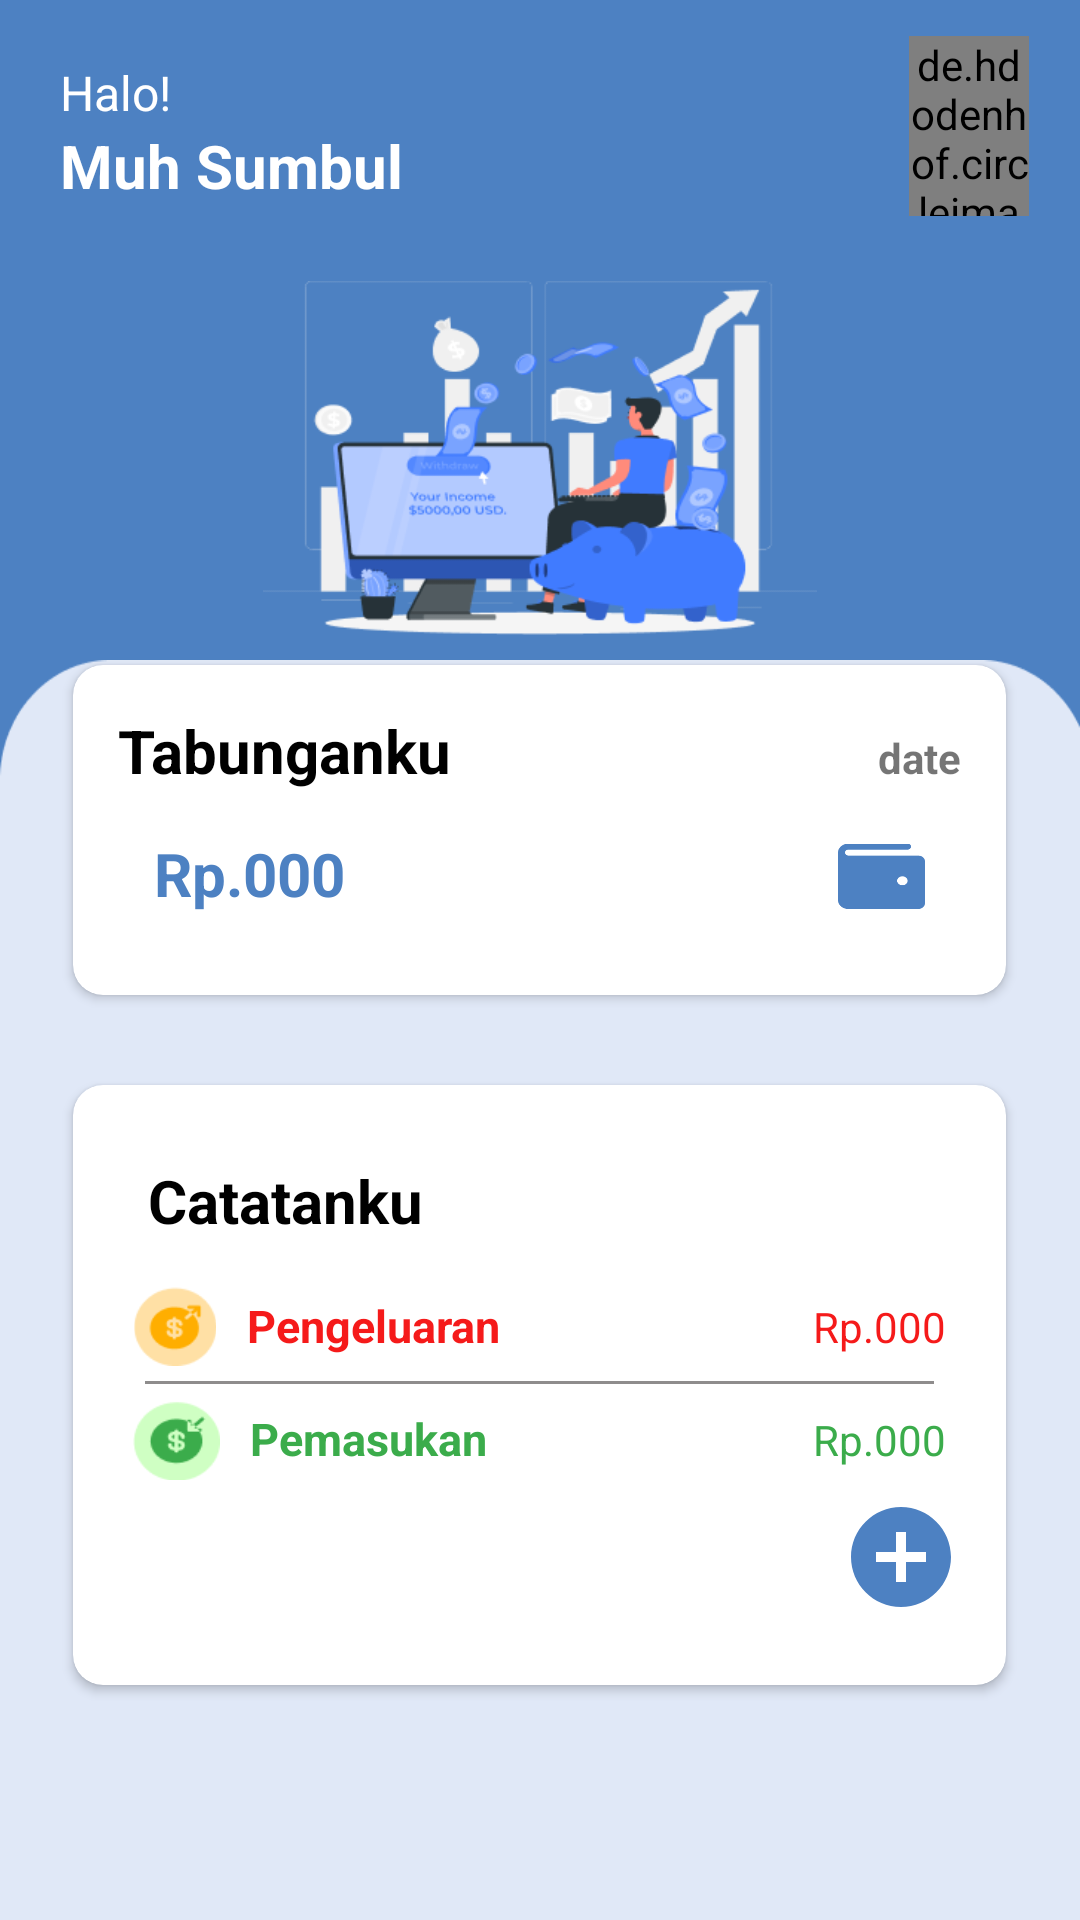

Layout XML and referenced resources for this Android screen:
<!-- AndroidManifest.xml: application theme Theme.Kelompok4 -->
<!-- res/layout/fragment_home.xml -->
<?xml version="1.0" encoding="utf-8"?>
<FrameLayout xmlns:android="http://schemas.android.com/apk/res/android"
    xmlns:tools="http://schemas.android.com/tools"
    android:layout_width="match_parent"
    android:layout_height="match_parent"
    xmlns:app="http://schemas.android.com/apk/res-auto"
    tools:context=".HomeFragment"
    android:background="@color/birunabung">

    
    <View
        android:id="@+id/rectangle_1"
        android:layout_width="match_parent"
        android:layout_height="467dp"
        android:layout_marginTop="220dp"
        android:background="@drawable/img"
        />
    <LinearLayout
        android:layout_width="match_parent"
        android:layout_height="match_parent"
        android:orientation="vertical">
        
        <LinearLayout
            android:layout_width="match_parent"
            android:layout_height="wrap_content"
            android:orientation="horizontal">
            <LinearLayout
                android:layout_width="wrap_content"
                android:layout_height="wrap_content"
                android:orientation="vertical"
                android:padding="20dp">
                <TextView
                    android:layout_width="wrap_content"
                    android:layout_height="wrap_content"
                    android:text="Halo!"
                    android:textSize="16sp"
                    android:textColor="@color/white"/>
                <TextView
                    android:id="@+id/homaNama"
                    android:layout_width="wrap_content"
                    android:layout_height="wrap_content"
                    android:text="Muh Sumbul"
                    android:textStyle="bold"
                    android:textSize="20sp"
                    android:textColor="@color/white"/>
            </LinearLayout>
            <LinearLayout
                android:layout_width="match_parent"
                android:layout_height="wrap_content"
                android:gravity="end"
                android:padding="12dp"
                android:layout_marginEnd="5dp">
                <de.hdodenhof.circleimageview.CircleImageView
                android:layout_width="40dp"
                android:layout_height="60dp"
                android:src="@drawable/rose"
                android:layout_marginStart="150dp"/>
            </LinearLayout>
        </LinearLayout>
        <ImageView
            android:layout_width="186dp"
            android:layout_height="118dp"
            android:src="@drawable/story_asset"
            android:layout_gravity="center"
            android:layout_marginTop="5dp"/>
        <androidx.cardview.widget.CardView
            android:layout_width="311dp"
            android:layout_height="110dp"
            app:cardCornerRadius="10dp"
            android:layout_gravity="center"
            android:layout_marginTop="10dp">
            <LinearLayout
                android:layout_width="match_parent"
                android:layout_height="match_parent"
                android:orientation="vertical"
                android:padding="15dp">
                <LinearLayout
                    android:layout_width="match_parent"
                    android:layout_height="wrap_content"
                    android:orientation="horizontal">
                    <TextView
                        android:layout_width="wrap_content"
                        android:layout_height="wrap_content"
                        android:text="Tabunganku"
                        android:textStyle="bold"
                        android:textSize="20dp"
                        android:textColor="@color/black"/>

                    <TextView
                        android:layout_width="match_parent"
                        android:layout_height="wrap_content"
                        android:textSize="14sp"
                        android:id="@+id/date"
                        android:text="date"
                        android:gravity="end"
                        android:textStyle="bold"
                        />
                </LinearLayout>
                <LinearLayout
                    android:layout_width="match_parent"
                    android:layout_height="match_parent"
                    android:orientation="horizontal"
                    android:gravity="bottom"
                    android:padding="12dp">
                    <TextView
                        android:layout_width="wrap_content"
                        android:layout_height="wrap_content"
                        android:text="Rp.000"
                        android:id="@+id/total"
                        android:textColor="@color/birunabung"
                        android:textStyle="bold"
                        android:textSize="20dp"
                        />
                    <LinearLayout
                        android:layout_width="match_parent"
                        android:layout_height="wrap_content"
                        android:gravity="end">
                        <ImageView
                            android:layout_width="29dp"
                            android:layout_height="33dp"
                            android:src="@drawable/logo"
                            />
                    </LinearLayout>
                </LinearLayout>
            </LinearLayout>
        </androidx.cardview.widget.CardView>
        <androidx.cardview.widget.CardView
            android:layout_width="311dp"
            android:layout_height="200dp"
            app:cardCornerRadius="10dp"
            android:layout_gravity="center"
            android:layout_marginTop="30dp">
            <LinearLayout
                android:layout_width="match_parent"
                android:layout_height="match_parent"
                android:orientation="vertical"
                android:padding="15dp">
                    <TextView
                        android:layout_width="wrap_content"
                        android:layout_height="wrap_content"
                        android:text="Catatanku"
                        android:textStyle="bold"
                        android:textSize="20dp"
                        android:padding="10dp"
                        android:textColor="@color/black"/>

                <LinearLayout
                    android:layout_width="match_parent"
                    android:layout_height="wrap_content"
                    android:orientation="horizontal"
                    android:padding="5dp">
                    <ImageView
                        android:layout_width="28dp"
                        android:layout_height="26.5dp"
                        android:src="@drawable/yellow_dollar"
                        />

                    <TextView
                        android:layout_width="wrap_content"
                        android:layout_height="wrap_content"
                        android:layout_marginStart="10dp"
                        android:layout_marginTop="3dp"
                        android:text="Pengeluaran"
                        android:textColor="@color/red"
                        android:textSize="15dp"
                        android:textStyle="bold"
                        tools:ignore="TextSizeCheck" />
                    <TextView
                        android:layout_width="match_parent"
                        android:layout_height="wrap_content"
                        android:id="@+id/pengeluaran"
                        android:text="Rp.000"
                        android:textColor="@color/red"
                        android:layout_marginTop="3dp"
                        android:gravity="end"/>

                </LinearLayout>
                <View
                    android:layout_width="263dp"
                    android:layout_height="1dp"
                    android:layout_gravity="center"
                    android:background="@color/grey"/>
                <LinearLayout
                    android:layout_width="match_parent"
                    android:layout_height="wrap_content"
                    android:orientation="horizontal"
                    android:padding="5dp">
                    <ImageView
                        android:layout_width="29dp"
                        android:layout_height="27.5dp"
                        android:src="@drawable/green_dollar"
                        />

                    <TextView
                        android:layout_width="wrap_content"
                        android:layout_height="wrap_content"
                        android:layout_marginStart="10dp"
                        android:layout_marginTop="3dp"
                        android:text="Pemasukan"
                        android:textColor="@color/green"
                        android:textSize="15dp"
                        android:textStyle="bold"
                        tools:ignore="TextSizeCheck" />
                    <TextView
                        android:layout_width="match_parent"
                        android:layout_height="wrap_content"
                        android:id="@+id/pemasukan"
                        android:text="Rp.000"
                        android:textColor="@color/green"
                        android:layout_marginTop="3dp"
                        android:gravity="end"/>
                </LinearLayout>
                <ImageView
                    android:id="@+id/tambah_data"
                    android:layout_width="40dp"
                    android:layout_height="40dp"
                    android:layout_gravity="end"
                    android:src="@drawable/baseline_add_circle_24"/>
            </LinearLayout>
        </androidx.cardview.widget.CardView>
    </LinearLayout>
</FrameLayout>
<!-- resources referenced by this layout -->
<resources>
  <color name="birunabung">#4D81C2</color>
  <color name="black">#FF000000</color>
  <color name="green">#3BAC4B</color>
  <color name="grey">#8E8C8C</color>
  <color name="red">#F51A1A</color>
  <color name="white">#FFFFFFFF</color>
  <!-- drawable baseline_add_circle_24 (drawable) -->
  <vector android:height="24dp" android:tint="#4D81C2"
      android:viewportHeight="24" android:viewportWidth="24"
      android:width="24dp" xmlns:android="http://schemas.android.com/apk/res/android">
      <path android:fillColor="@android:color/white" android:pathData="M12,2C6.48,2 2,6.48 2,12s4.48,10 10,10 10,-4.48 10,-10S17.52,2 12,2zM17,13h-4v4h-2v-4L7,13v-2h4L11,7h2v4h4v2z"/>
  </vector>
  <!-- drawable green_dollar: png bitmap (drawable, 1365 bytes) -->
  <!-- drawable img: png bitmap (drawable, 5525 bytes) -->
  <!-- drawable logo: png bitmap (drawable, 1340 bytes) -->
  <!-- drawable rose: jpeg bitmap (drawable, 33775 bytes) -->
  <!-- drawable story_asset: png bitmap (drawable, 21357 bytes) -->
  <!-- drawable yellow_dollar: png bitmap (drawable, 1222 bytes) -->
  <style name="Theme.Kelompok4" parent="Base.Theme.Kelompok4" />
  <style name="Base.Theme.Kelompok4" parent="Theme.MaterialComponents.DayNight.NoActionBar">
          
           <item name="colorPrimary">@color/birunabung</item>
      </style>
</resources>
